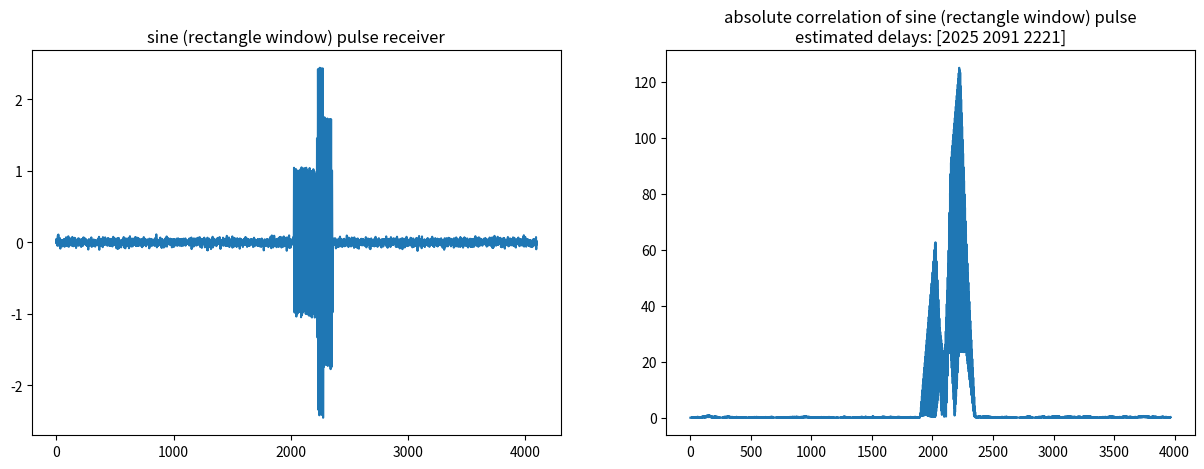
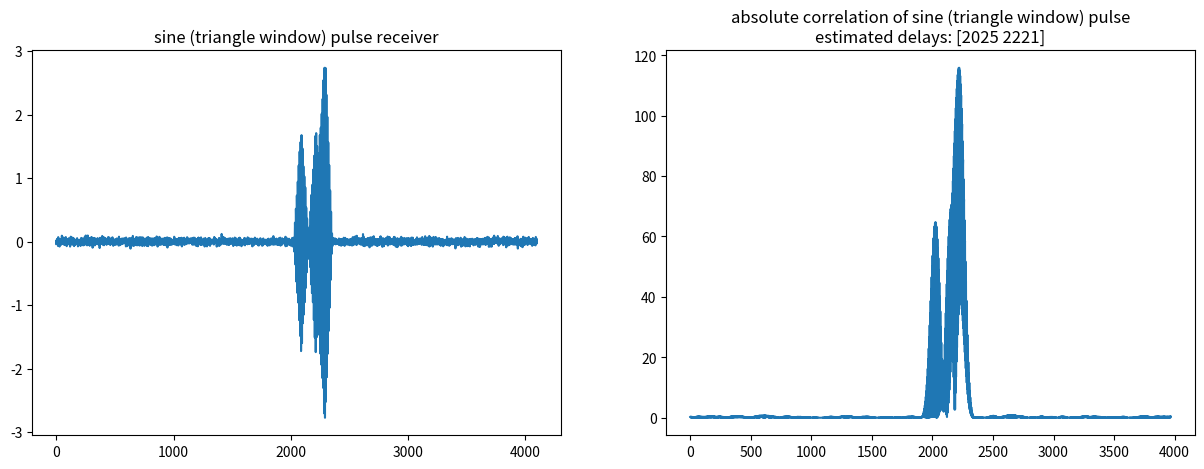
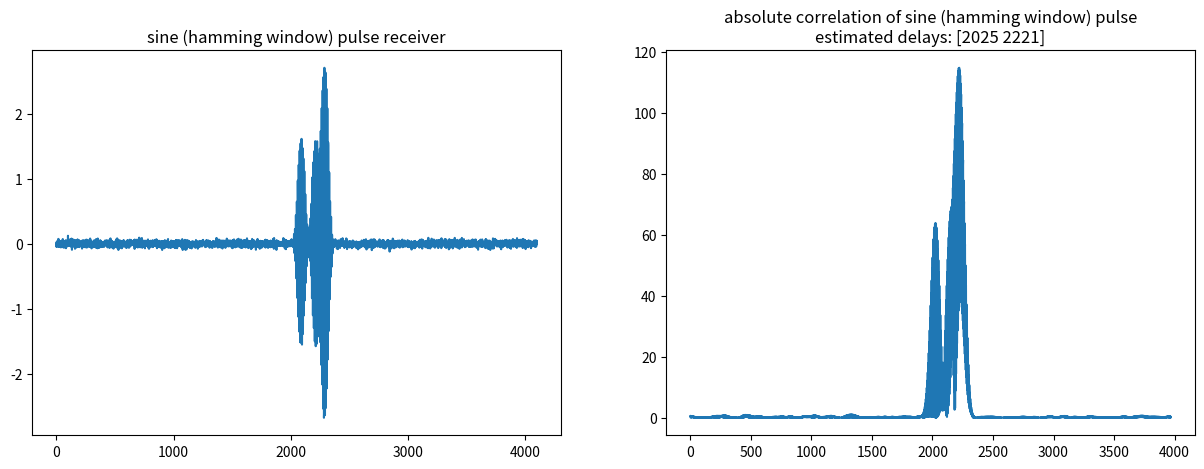
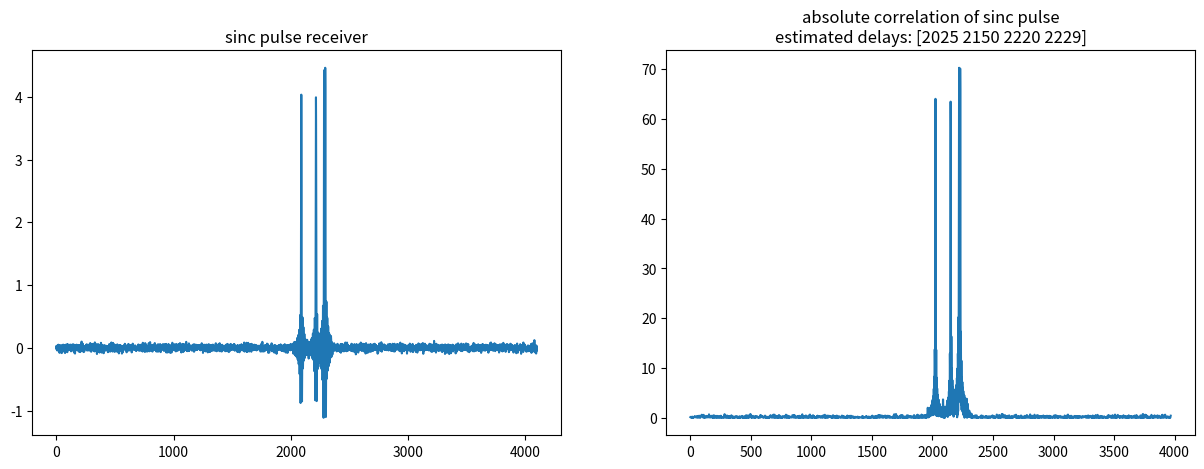
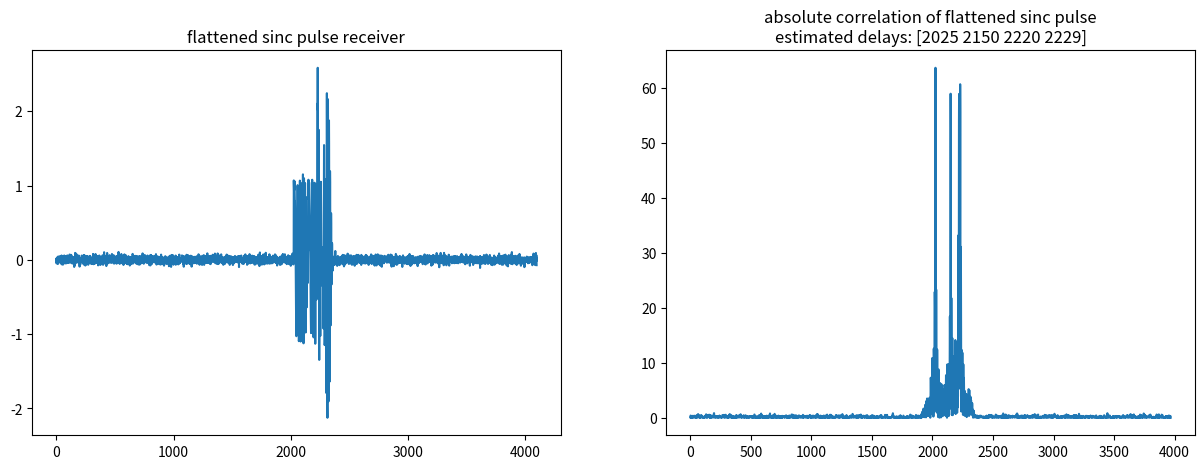
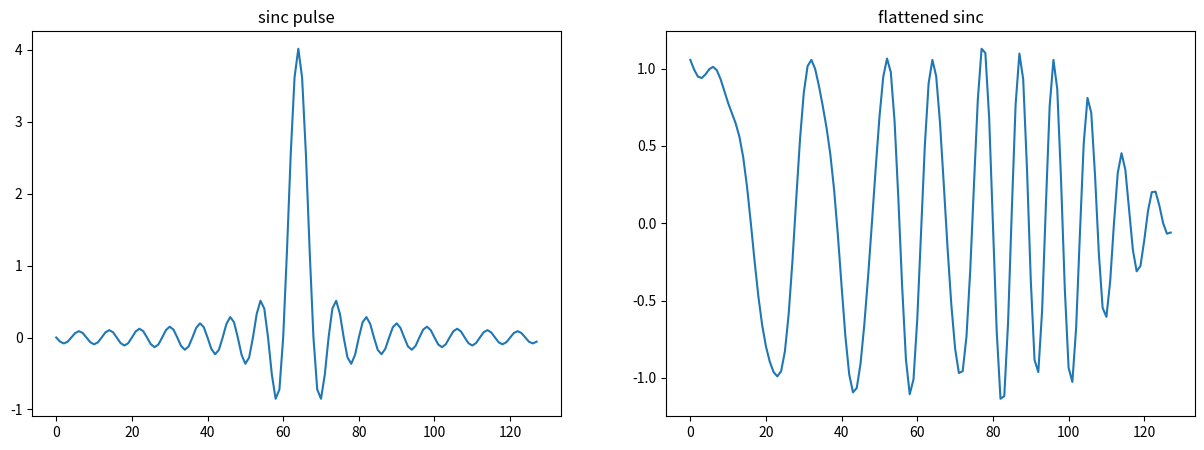

These figures' Python source, in order:
import numpy as np
import matplotlib.pyplot as plt

from scipy import ndimage

def H(x, N, spread, noise_power, targets=None):
    """
    Takes an input waveform `x`, a number of targets `N`,
    a standard `deviation` for the random placement of
    the targets. Returns a length 4096 vector with replicas
    of `x` placed at each chose target point.
    White noise of power `noise_power` is added to the signal.
    """
    recording_length = 4096
    pulse_width = len(x)

    out = np.sqrt(noise_power) * np.random.randn(recording_length)
    if targets is None:
        targets = np.clip(np.floor(spread * np.random.randn(N) + recording_length/2).astype(int),0,recording_length - pulse_width)
        targets = sorted(targets)

    for target in targets:
        out[target:target+pulse_width] += x

    return out, targets


# settings
N = 4
spread = 100
noise_power = 1e-3
signal_power = 5e-1
L = 128
freq = np.pi / 4

def expected_power(signal):
    return np.sum(signal**2) / signal.shape[0]

def power_normalize(signal):
    return signal / np.sqrt(expected_power(signal) / signal_power)

def rectangular_pulse(L, freq):
    pulse = np.sin(freq * np.arange(L))
    return power_normalize(pulse)

def triangular_pulse(L, freq):
    pulse = np.sin(freq * np.arange(L))
    window = np.bartlett(L)
    return power_normalize(pulse * window)

def hamming_pulse(L, freq):
    pulse = np.sin(freq * np.arange(L))
    window = np.hamming(L)
    return power_normalize(pulse * window)

def sinc_pulse(L, omega_b):
    n = np.linspace(-L//2, L//2, L, endpoint=False)
    pulse = np.sinc(n * omega_b / np.pi)
    return power_normalize(pulse)

def warped_sinc_pulse(L, omega_b, num_bands):
    n = np.arange(L, dtype=float)
    pulse = np.zeros_like(n)
    T = L / num_bands # spread out in time as much as possible
    for m in range(num_bands):
        n_m = n - m * T
        w_h = (m + 1) / num_bands * omega_b / np.pi
        w_l = m / num_bands * omega_b / np.pi
        pulse += w_h * np.sinc(w_h * n_m) - w_l * np.sinc(w_l * n_m)
    return power_normalize(pulse)

def peak_corr(pulse, receiver, name):
    corr = np.correlate(receiver, pulse, mode='valid')
    corr_abs = np.abs(corr)
    corr_max = ndimage.maximum_filter1d(corr_abs, L//8, mode='constant')
    corr_min = ndimage.minimum_filter1d(corr_abs, L//8, mode='constant')
    indics_mask = (corr_abs == corr_max) & (corr_max - corr_min >= .3*signal_power*L)
    indics = np.argwhere(indics_mask).flatten()
    plt.figure(figsize=(15, 5))
    # plot received signal
    plt.subplot(121)
    plt.plot(receiver)
    plt.title(f'{name} pulse receiver')
    # plot absolute correlation
    plt.subplot(122)
    plt.plot(corr_abs)
    plt.title(f'absolute correlation of {name} pulse\nestimated delays: {indics}')

if __name__ == '__main__':
    # rectangle windowed sinusoid
    pulse = rectangular_pulse(L,freq)
    receiver, delays = H(pulse,N,spread,noise_power)
    peak_corr(pulse, receiver, 'sine (rectangle window)')
    # triangle windowed sinusoid
    pulse = triangular_pulse(L,freq)
    receiver, _ = H(pulse,N,spread,noise_power, targets=delays)
    peak_corr(pulse, receiver, 'sine (triangle window)')
    # hamming windowed sinusoid
    pulse = hamming_pulse(L,freq)
    receiver, _ = H(pulse,N,spread,noise_power, targets=delays)
    peak_corr(pulse, receiver, 'sine (hamming window)')
    # rectangle windowed sinc
    pulse = sinc_pulse(L, freq)
    receiver, _ = H(pulse,N,spread,noise_power, targets=delays)
    peak_corr(pulse, receiver, 'sinc')
    # rectangle windowed flattened sinc
    pulse = warped_sinc_pulse(L, freq, 4)
    receiver, _ = H(pulse,N,spread,noise_power, targets=delays)
    peak_corr(pulse, receiver, 'flattened sinc')
    print(f'Ground Truth Delays: {delays}')
    # comparison between original sinc and flattened sinc
    plt.figure(figsize=(15, 5))
    plt.subplot(121)
    plt.plot(sinc_pulse(L, freq))
    plt.title('sinc pulse')
    plt.subplot(122)
    plt.plot(warped_sinc_pulse(L, freq, 4))
    plt.title('flattened sinc')
    plt.show()
